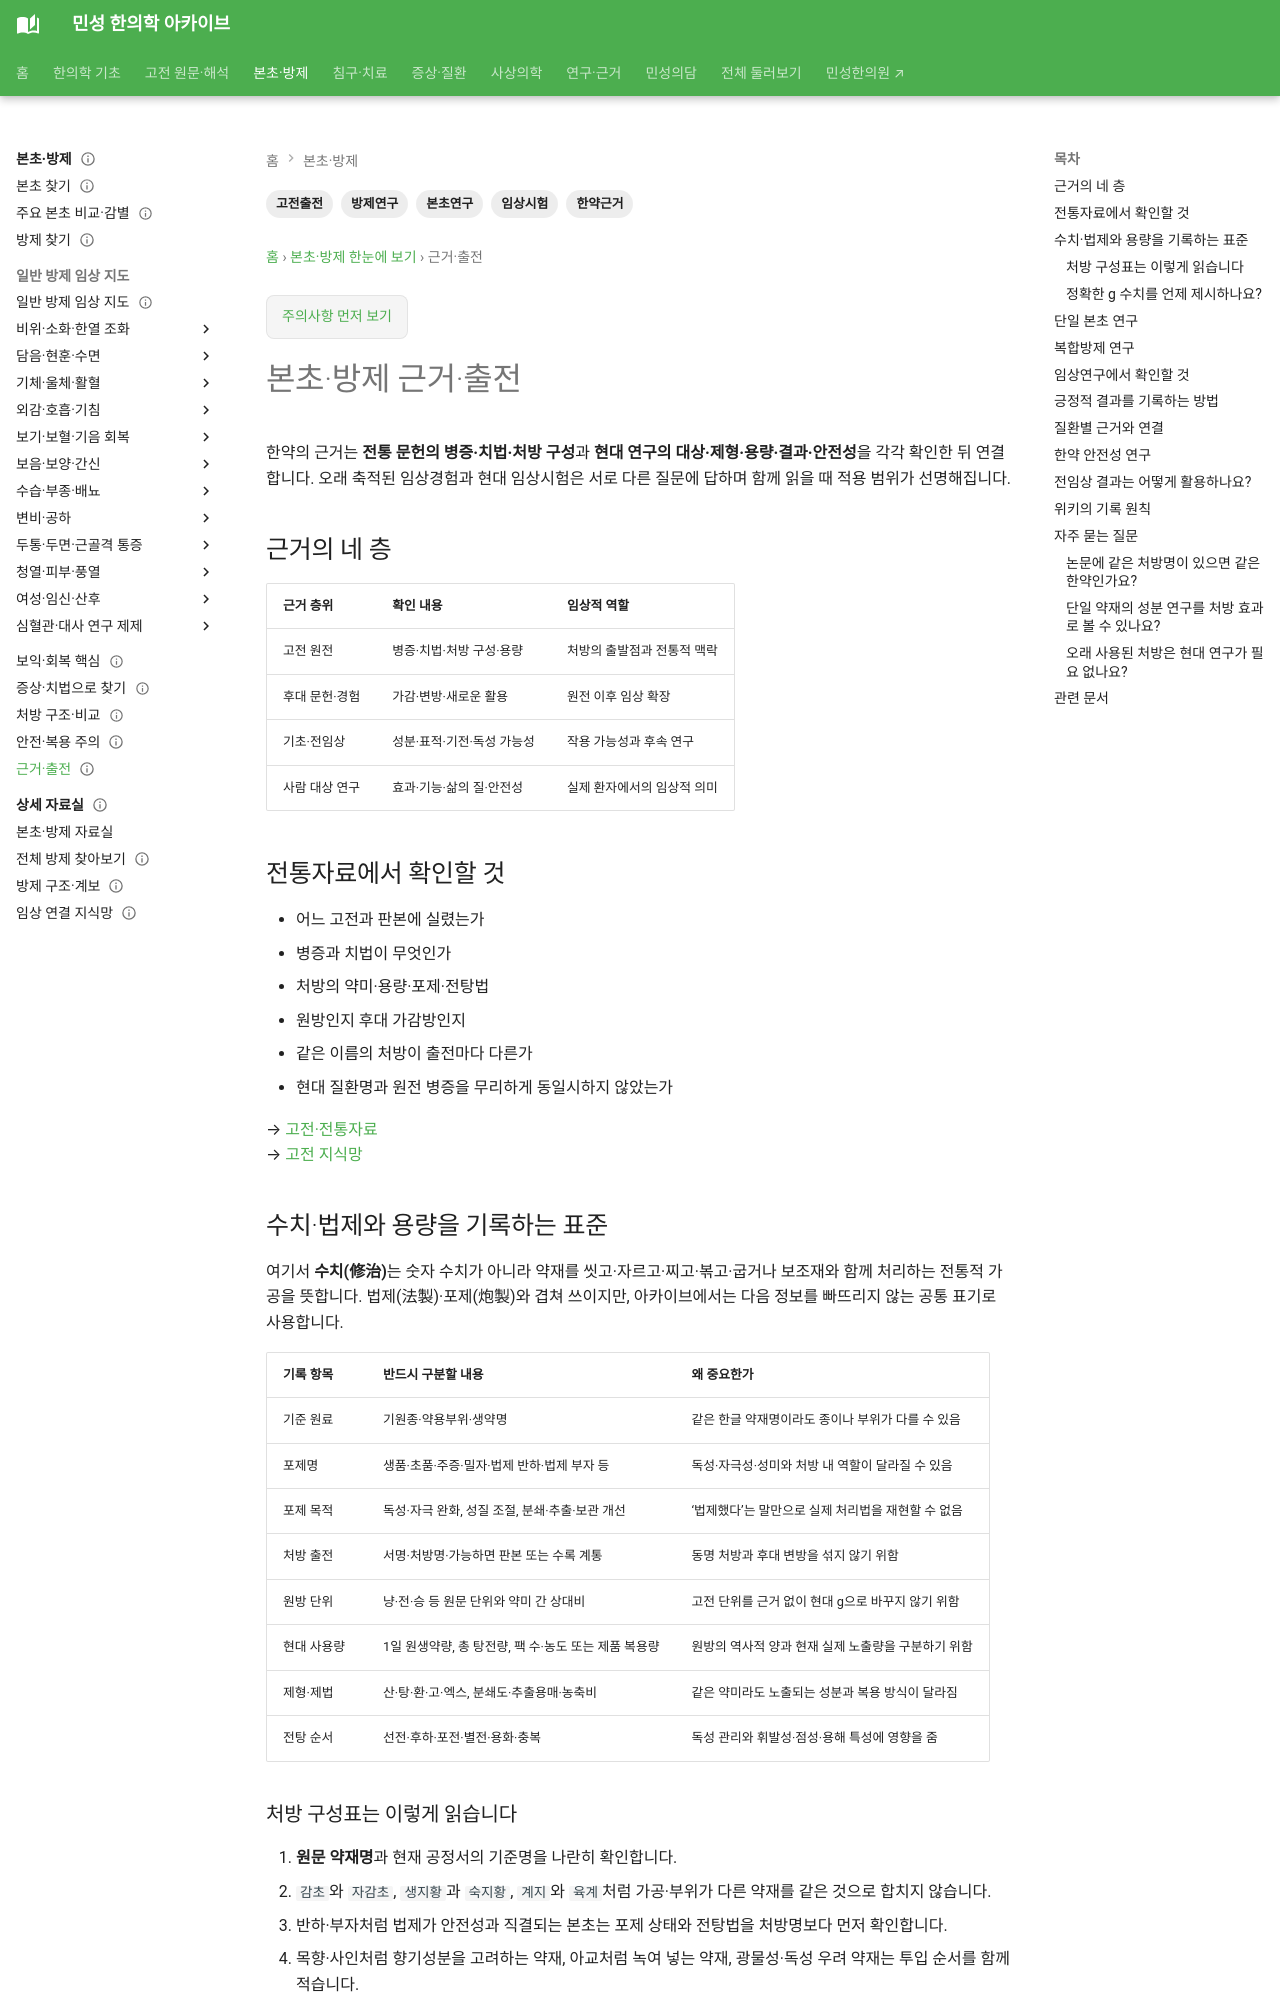

repository: joowon1111/minseong-korean-medicine-wiki · page: herbal-integrated/evidence/index.html · generator: mkdocs

---
title: 본초·방제 근거·출전
description: 고전 원전과 후대 문헌, 본초 성분·기전 연구, 완성 처방의 임상시험과 진료지침을 구분해 한약 근거를 읽는 방법을 안내합니다.
tags: [한약근거, 본초연구, 방제연구, 임상시험, 고전출전]
status: 검토완료
last_reviewed: '2026-08-29'
---
# 본초·방제 근거·출전

한약의 근거는 **전통 문헌의 병증·치법·처방 구성**과 **현대 연구의 대상·제형·용량·결과·안전성**을 각각 확인한 뒤 연결합니다. 오래 축적된 임상경험과 현대 임상시험은 서로 다른 질문에 답하며 함께 읽을 때 적용 범위가 선명해집니다.

## 근거의 네 층

| 근거 층위 | 확인 내용 | 임상적 역할 |
|---|---|---|
| 고전 원전 | 병증·치법·처방 구성·용량 | 처방의 출발점과 전통적 맥락 |
| 후대 문헌·경험 | 가감·변방·새로운 활용 | 원전 이후 임상 확장 |
| 기초·전임상 | 성분·표적·기전·독성 가능성 | 작용 가능성과 후속 연구 |
| 사람 대상 연구 | 효과·기능·삶의 질·안전성 | 실제 환자에서의 임상적 의미 |

## 전통자료에서 확인할 것

- 어느 고전과 판본에 실렸는가
- 병증과 치법이 무엇인가
- 처방의 약미·용량·포제·전탕법
- 원방인지 후대 가감방인지
- 같은 이름의 처방이 출전마다 다른가
- 현대 질환명과 원전 병증을 무리하게 동일시하지 않았는가

→ [고전·전통자료](../evidence-integrated/classical-sources.md)  
→ [고전 지식망](../classics/index.md)
